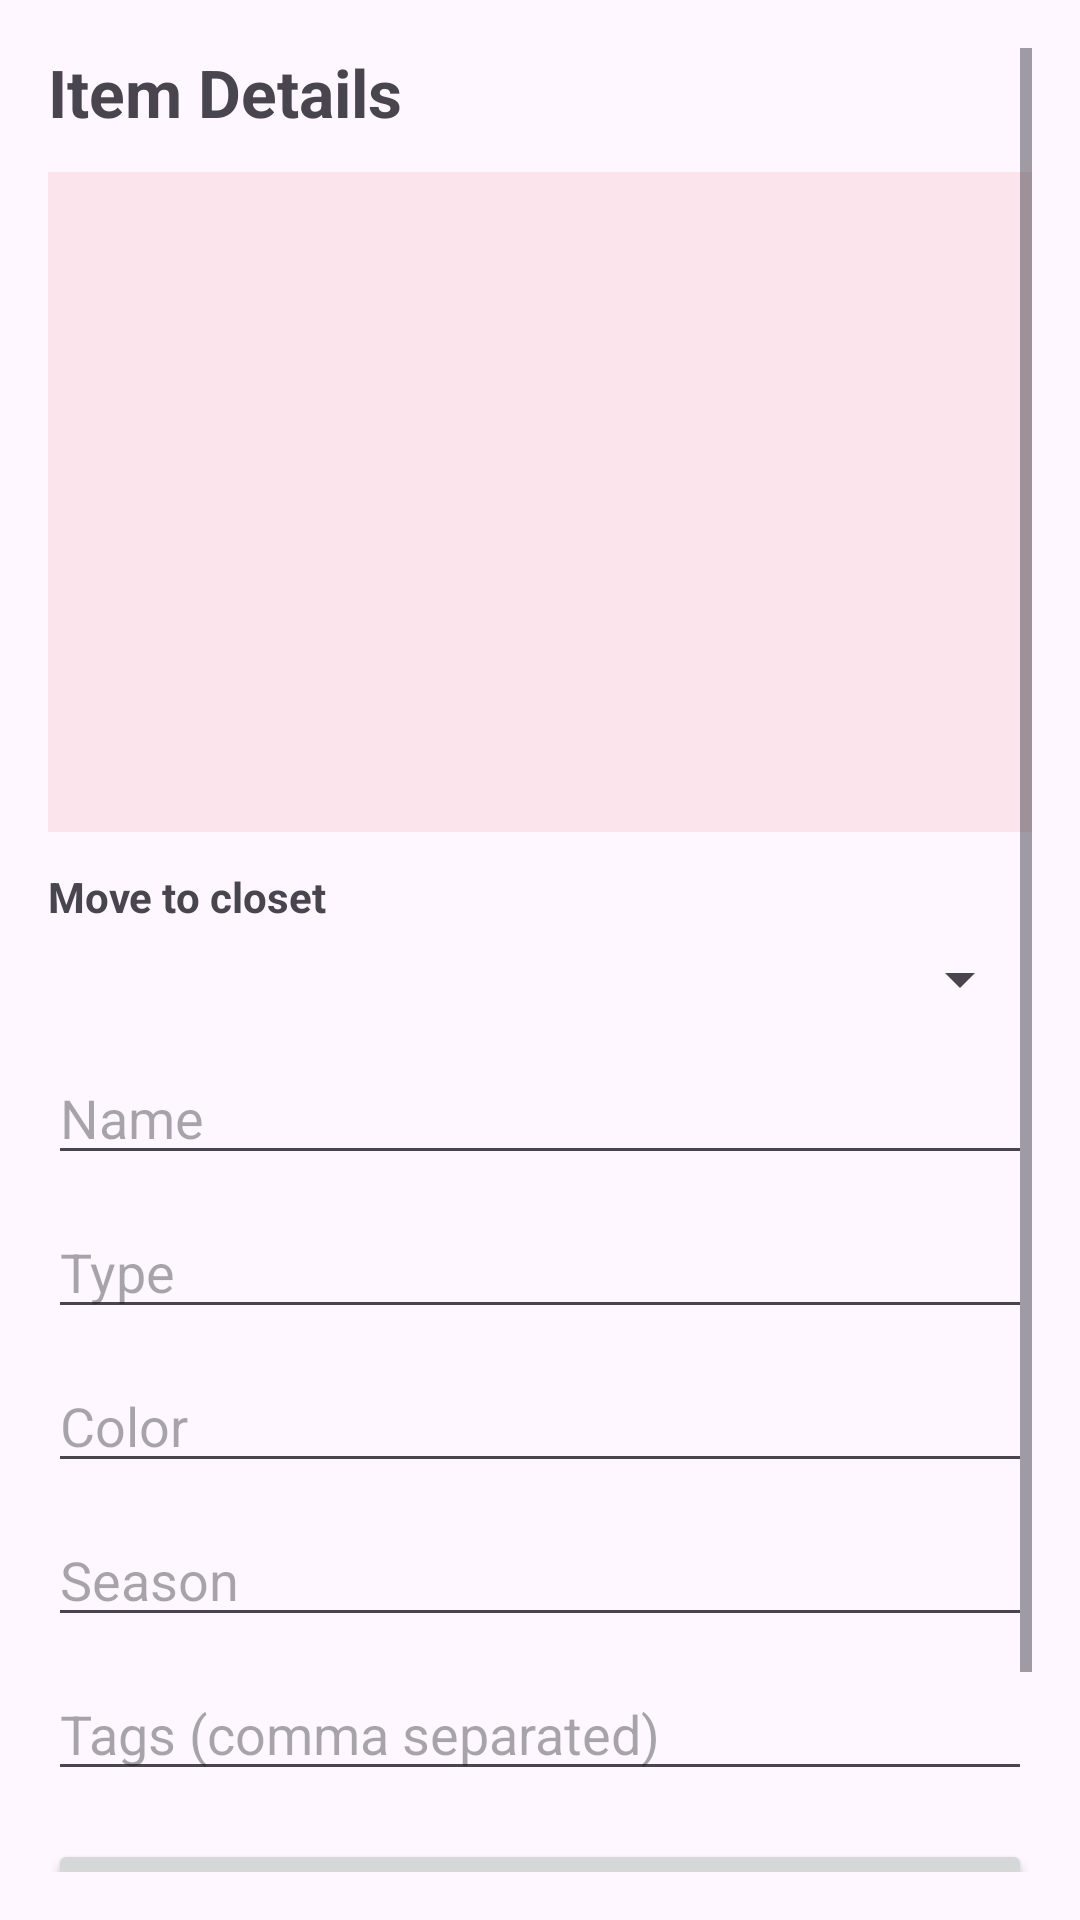

Layout XML and referenced resources for this Android screen:
<!-- AndroidManifest.xml: application theme Theme.MyCloset -->
<!-- res/layout/fragment_item_details.xml -->
<?xml version="1.0" encoding="utf-8"?>
<ScrollView xmlns:android="http://schemas.android.com/apk/res/android"
    android:layout_width="match_parent"
    android:layout_height="match_parent"
    android:padding="16dp">

    <LinearLayout
        android:layout_width="match_parent"
        android:layout_height="wrap_content"
        android:orientation="vertical">

        <TextView
            android:layout_width="wrap_content"
            android:layout_height="wrap_content"
            android:text="Item Details"
            android:textStyle="bold"
            android:textSize="22sp"
            android:layout_marginBottom="12dp" />

        <ImageView
            android:id="@+id/imgItemDetails"
            android:layout_width="match_parent"
            android:layout_height="220dp"
            android:scaleType="centerCrop"
            android:background="#FCE4EC"
            android:contentDescription="@string/item_image_desc" />

        <TextView
            android:layout_width="wrap_content"
            android:layout_height="wrap_content"
            android:text="Move to closet"
            android:textStyle="bold"
            android:layout_marginTop="12dp" />

        <Spinner
            android:id="@+id/spClosets"
            android:layout_width="match_parent"
            android:layout_height="wrap_content"
            android:layout_marginTop="6dp" />

        <EditText
            android:id="@+id/etNameDetails"
            android:layout_width="match_parent"
            android:layout_height="wrap_content"
            android:hint="Name"
            android:layout_marginTop="12dp" />

        <EditText
            android:id="@+id/etTypeDetails"
            android:layout_width="match_parent"
            android:layout_height="wrap_content"
            android:hint="Type"
            android:layout_marginTop="10dp" />

        <EditText
            android:id="@+id/etColorDetails"
            android:layout_width="match_parent"
            android:layout_height="wrap_content"
            android:hint="Color"
            android:layout_marginTop="10dp" />

        <EditText
            android:id="@+id/etSeasonDetails"
            android:layout_width="match_parent"
            android:layout_height="wrap_content"
            android:hint="Season"
            android:layout_marginTop="10dp" />

        <EditText
            android:id="@+id/etTagsDetails"
            android:layout_width="match_parent"
            android:layout_height="wrap_content"
            android:hint="Tags (comma separated)"
            android:layout_marginTop="10dp" />

        <Button
            android:id="@+id/btnSaveDetails"
            android:layout_width="match_parent"
            android:layout_height="wrap_content"
            android:text="Save"
            android:layout_marginTop="16dp" />

        <Button
            android:id="@+id/btnDeleteDetails"
            android:layout_width="match_parent"
            android:layout_height="wrap_content"
            android:text="Delete"
            android:layout_marginTop="10dp" />

        <ProgressBar
            android:id="@+id/progressDetails"
            android:layout_width="wrap_content"
            android:layout_height="wrap_content"
            android:visibility="gone"
            android:layout_gravity="center"
            android:layout_marginTop="12dp" />
    </LinearLayout>
</ScrollView>
<!-- resources referenced by this layout -->
<resources>
  <string name="item_image_desc">Item image</string>
  <style name="Theme.MyCloset" parent="Theme.Material3.Light.NoActionBar">
  
          
          <item name="colorPrimary">@color/pink_dark</item>
          <item name="colorOnPrimary">@color/pink_on_primary</item>
          <item name="colorPrimaryContainer">@color/pink_light</item>
          <item name="colorOnPrimaryContainer">@color/pink_on_surface</item>
  
          
          <item name="colorSecondary">@color/pink_primary</item>
          <item name="colorOnSecondary">@color/pink_on_primary</item>
          <item name="colorSecondaryContainer">@color/pink_surface_variant</item>
          <item name="colorOnSecondaryContainer">@color/pink_on_surface</item>
  
          
          <item name="colorSurface">@color/pink_surface</item>
          <item name="colorOnSurface">@color/pink_on_surface</item>
          <item name="colorSurfaceVariant">@color/pink_surface_variant</item>
          <item name="colorOnSurfaceVariant">@color/pink_on_surface_variant</item>
  
          <item name="colorOutline">@color/pink_outline</item>
          <item name="colorOutlineVariant">@color/pink_outline_variant</item>
  
          
          <item name="colorError">@color/md_error</item>
          <item name="colorOnError">@color/md_onError</item>
  
          
          <item name="materialButtonStyle">@style/Widget.MyCloset.Button</item>
  
          
          <item name="materialAlertDialogTheme">@style/ThemeOverlay.MyCloset.MaterialAlertDialog</item>
  
          
          <item name="android:statusBarColor">@android:color/transparent</item>
          <item name="android:navigationBarColor">@android:color/transparent</item>
          <item name="android:windowLightStatusBar" tools:targetApi="m">true</item>
  
      </style>
  <color name="pink_dark">#EC407A</color>
  <color name="pink_on_primary">#FFFFFF</color>
  <color name="pink_light">#FCE4EC</color>
  <color name="pink_on_surface">#4A0D2A</color>
  <color name="pink_primary">#F48FB1</color>
  <color name="pink_surface_variant">#FCE4EC</color>
  <color name="pink_surface">#FFF1F6</color>
  <color name="pink_on_surface_variant">#7A2E52</color>
  <color name="pink_outline">#F3A7C1</color>
  <color name="pink_outline_variant">#F3A7C1</color>
  <color name="md_error">#F87171</color>
  <color name="md_onError">#1F0A0A</color>
  <style name="Widget.MyCloset.Button" parent="Widget.Material3.Button">
          <item name="cornerRadius">16dp</item>
          <item name="android:minHeight">48dp</item>
          <item name="android:textAllCaps">false</item>
      </style>
  <style name="ThemeOverlay.MyCloset.MaterialAlertDialog" parent="ThemeOverlay.Material3.MaterialAlertDialog" />
</resources>
